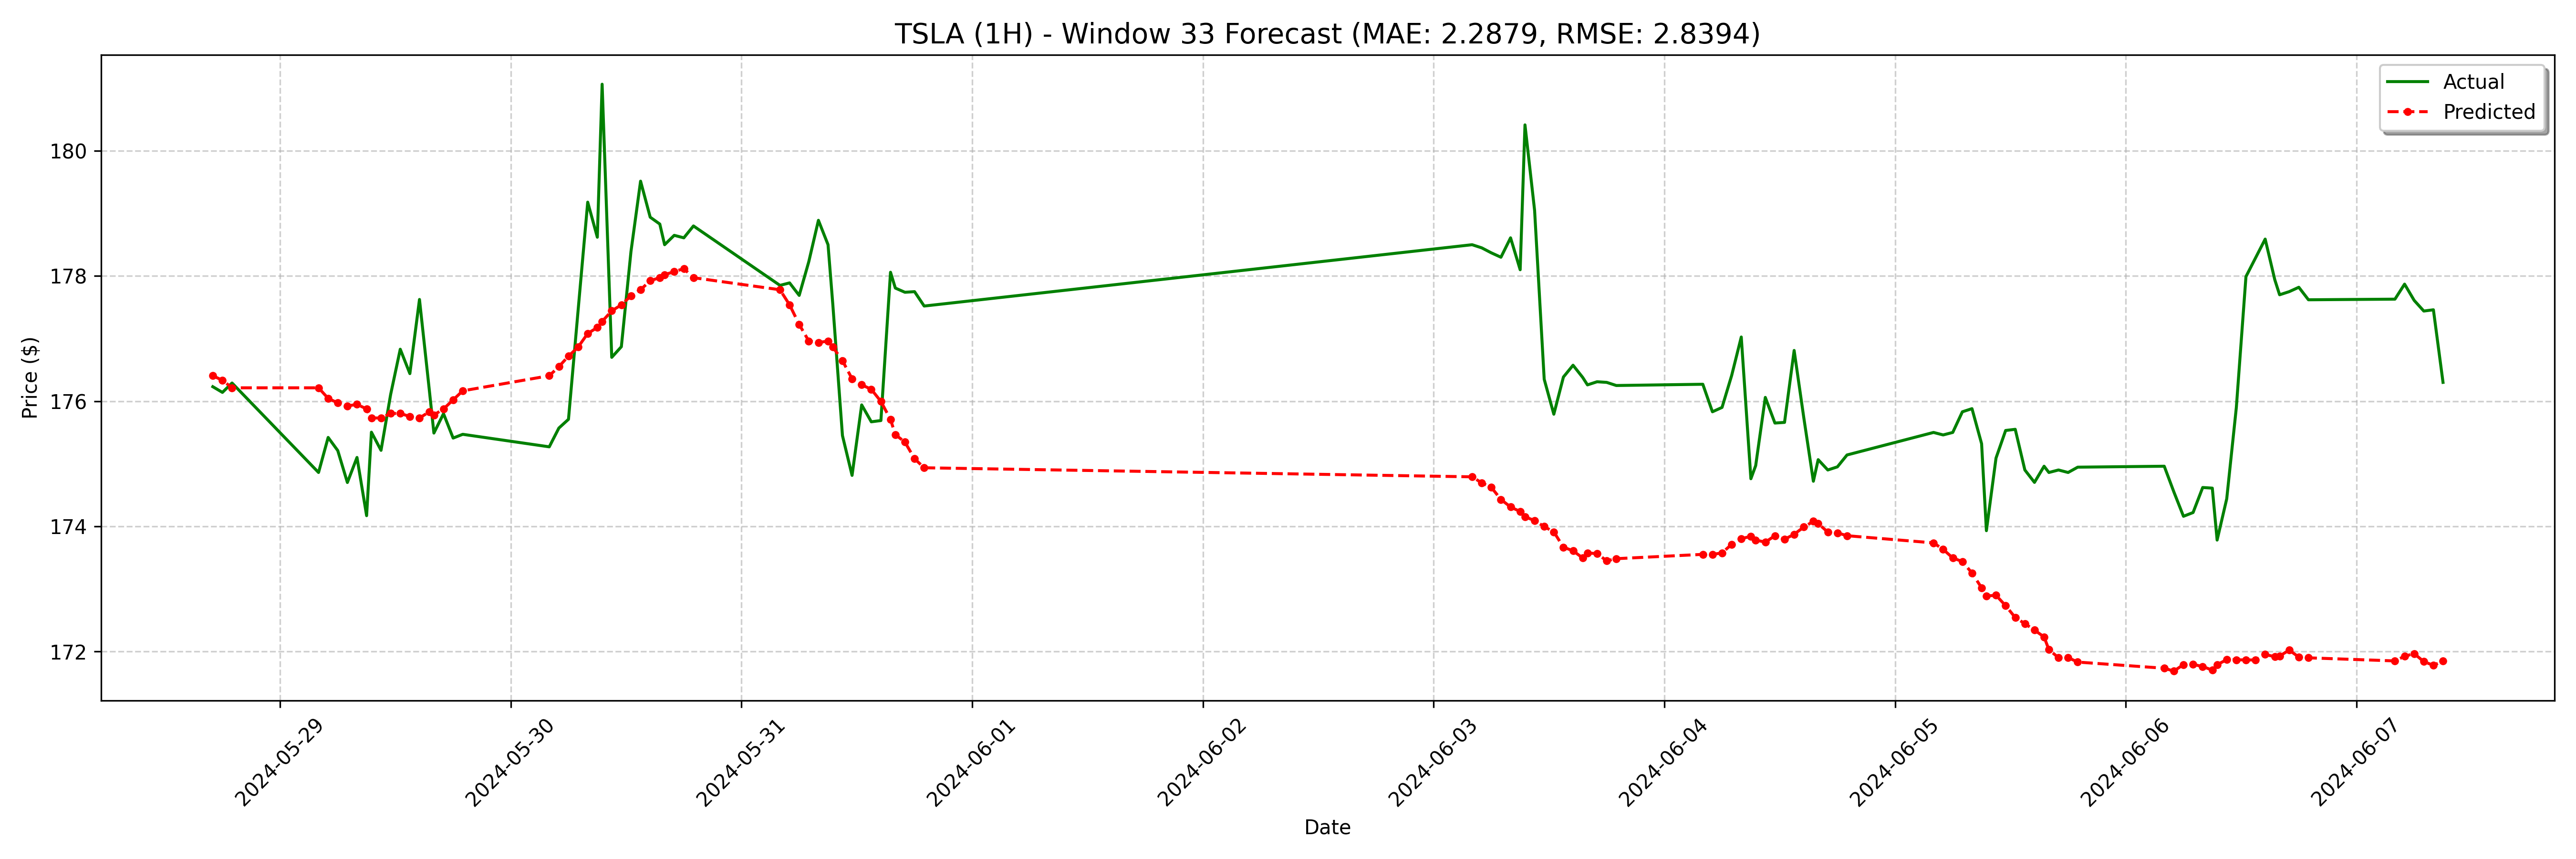

Source data for this figure (header and first rows):
date, actual, forecast
2024-05-28 17:00:00-04:00, 176.2, 176.4
2024-05-28 18:00:00-04:00, 176.1, 176.3
2024-05-28 19:00:00-04:00, 176.3, 176.2
2024-05-29 04:00:00-04:00, 174.9, 176.2
2024-05-29 05:00:00-04:00, 175.4, 176
2024-05-29 06:00:00-04:00, 175.2, 176
2024-05-29 07:00:00-04:00, 174.7, 175.9
2024-05-29 08:00:00-04:00, 175.1, 175.9
2024-05-29 09:00:00-04:00, 174.2, 175.9
2024-05-29 09:30:00-04:00, 175.5, 175.7
2024-05-29 10:30:00-04:00, 175.2, 175.7
2024-05-29 11:30:00-04:00, 176.1, 175.8
2024-05-29 12:30:00-04:00, 176.8, 175.8
2024-05-29 13:30:00-04:00, 176.4, 175.8
2024-05-29 14:30:00-04:00, 177.6, 175.7
2024-05-29 15:30:00-04:00, 176.2, 175.8
2024-05-29 16:00:00-04:00, 175.5, 175.8
2024-05-29 17:00:00-04:00, 175.8, 175.9
2024-05-29 18:00:00-04:00, 175.4, 176
2024-05-29 19:00:00-04:00, 175.5, 176.2
2024-05-30 04:00:00-04:00, 175.3, 176.4
2024-05-30 05:00:00-04:00, 175.6, 176.6
2024-05-30 06:00:00-04:00, 175.7, 176.7
2024-05-30 07:00:00-04:00, 177.4, 176.9
2024-05-30 08:00:00-04:00, 179.2, 177.1
2024-05-30 09:00:00-04:00, 178.6, 177.2
2024-05-30 09:30:00-04:00, 181.1, 177.3
2024-05-30 10:30:00-04:00, 176.7, 177.4
2024-05-30 11:30:00-04:00, 176.9, 177.5
2024-05-30 12:30:00-04:00, 178.4, 177.7
2024-05-30 13:30:00-04:00, 179.5, 177.8
2024-05-30 14:30:00-04:00, 178.9, 177.9
2024-05-30 15:30:00-04:00, 178.8, 178
2024-05-30 16:00:00-04:00, 178.5, 178
2024-05-30 17:00:00-04:00, 178.7, 178.1
2024-05-30 18:00:00-04:00, 178.6, 178.1
2024-05-30 19:00:00-04:00, 178.8, 178
2024-05-31 04:00:00-04:00, 177.8, 177.8
2024-05-31 05:00:00-04:00, 177.9, 177.5
2024-05-31 06:00:00-04:00, 177.7, 177.2
2024-05-31 07:00:00-04:00, 178.2, 177
2024-05-31 08:00:00-04:00, 178.9, 176.9
2024-05-31 09:00:00-04:00, 178.5, 177
2024-05-31 09:30:00-04:00, 177.5, 176.9
2024-05-31 10:30:00-04:00, 175.4, 176.6
2024-05-31 11:30:00-04:00, 174.8, 176.4
2024-05-31 12:30:00-04:00, 175.9, 176.3
2024-05-31 13:30:00-04:00, 175.7, 176.2
2024-05-31 14:30:00-04:00, 175.7, 176
2024-05-31 15:30:00-04:00, 178.1, 175.7
2024-05-31 16:00:00-04:00, 177.8, 175.5
2024-05-31 17:00:00-04:00, 177.7, 175.3
2024-05-31 18:00:00-04:00, 177.8, 175.1
2024-05-31 19:00:00-04:00, 177.5, 174.9
2024-06-03 04:00:00-04:00, 178.5, 174.8
2024-06-03 05:00:00-04:00, 178.4, 174.7
2024-06-03 06:00:00-04:00, 178.4, 174.6
2024-06-03 07:00:00-04:00, 178.3, 174.4
2024-06-03 08:00:00-04:00, 178.6, 174.3
2024-06-03 09:00:00-04:00, 178.1, 174.2
... 68 more rows
